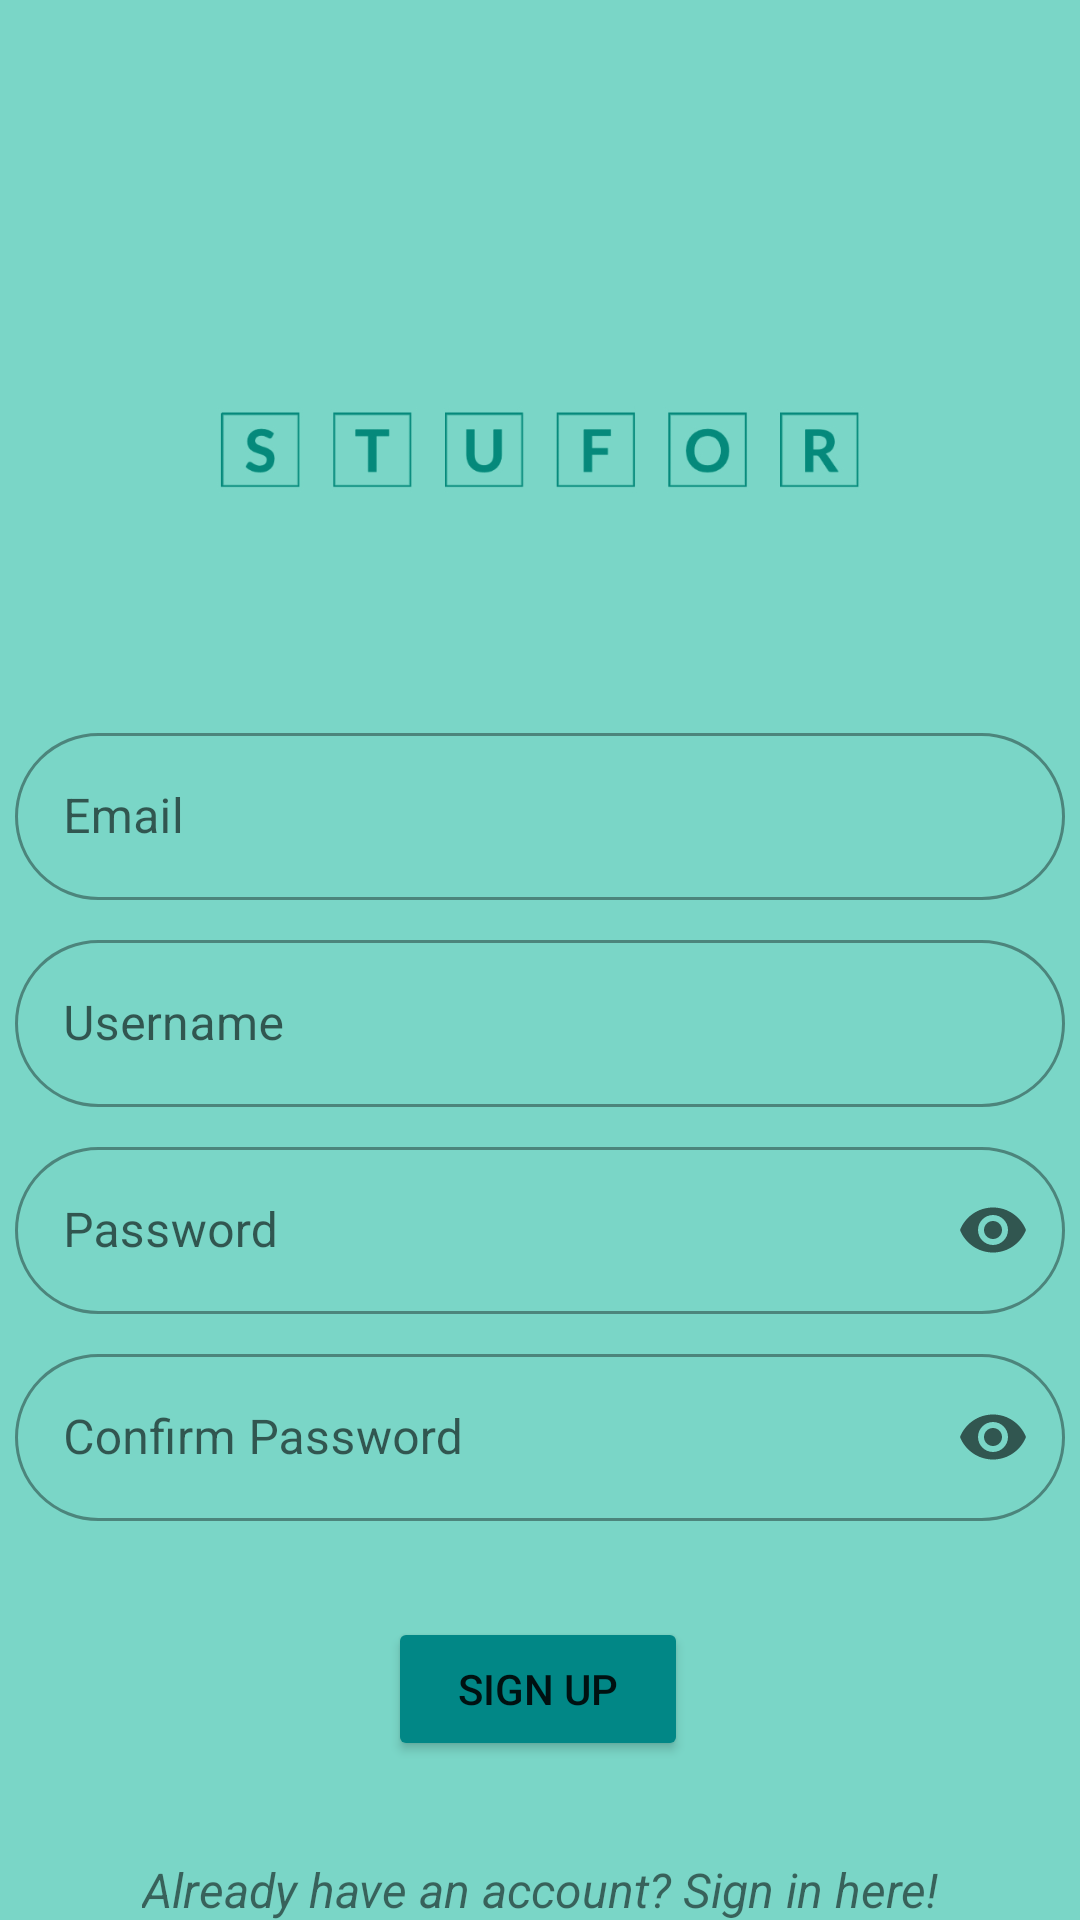

Produce the Android XML layout that renders to this screen, including the resource entries it uses.
<!-- AndroidManifest.xml: application theme Theme.StuFor -->
<!-- res/layout/fragment_register.xml -->
<?xml version="1.0" encoding="utf-8"?>
<androidx.constraintlayout.widget.ConstraintLayout xmlns:android="http://schemas.android.com/apk/res/android"
    xmlns:app="http://schemas.android.com/apk/res-auto"
    xmlns:tools="http://schemas.android.com/tools"
    android:layout_width="match_parent"
    android:layout_height="match_parent"
    android:background="@color/logo_color">

    <ImageView
        android:id="@+id/imageView"
        android:layout_width="300dp"
        android:layout_height="300dp"
        app:layout_constraintEnd_toEndOf="parent"
        app:layout_constraintStart_toStartOf="parent"
        app:layout_constraintTop_toTopOf="parent"
        app:srcCompat="@drawable/logo" />

    <com.google.android.material.textfield.TextInputLayout
        android:id="@+id/editTextEmail"
        style="@style/Widget.MaterialComponents.TextInputLayout.OutlinedBox"
        android:layout_width="350dp"
        android:layout_height="wrap_content"
        android:layout_marginBottom="8dp"
        android:hint="@string/email"
        app:boxCornerRadiusBottomEnd="32dp"
        app:boxCornerRadiusBottomStart="32dp"
        app:boxCornerRadiusTopEnd="32dp"
        app:boxCornerRadiusTopStart="32dp"
        app:layout_constraintBottom_toTopOf="@+id/editTextUsername"
        app:layout_constraintEnd_toEndOf="parent"
        app:layout_constraintStart_toStartOf="parent"
        app:startIconDrawable="@drawable/person_icon_black">

        <com.google.android.material.textfield.TextInputEditText
            android:layout_width="match_parent"
            android:layout_height="wrap_content"
            android:inputType="textEmailAddress" />
    </com.google.android.material.textfield.TextInputLayout>

    <com.google.android.material.textfield.TextInputLayout
        android:id="@+id/editTextUsername"
        style="@style/Widget.MaterialComponents.TextInputLayout.OutlinedBox"
        android:layout_width="350dp"
        android:layout_height="wrap_content"
        android:layout_marginTop="8dp"
        android:hint="@string/username"
        app:boxCornerRadiusBottomEnd="32dp"
        app:boxCornerRadiusBottomStart="32dp"
        app:boxCornerRadiusTopEnd="32dp"
        app:boxCornerRadiusTopStart="32dp"
        app:layout_constraintEnd_toEndOf="parent"
        app:layout_constraintStart_toStartOf="parent"
        app:layout_constraintTop_toBottomOf="@+id/imageView"
        app:startIconDrawable="@drawable/person_icon_black">

        <com.google.android.material.textfield.TextInputEditText
            android:layout_width="match_parent"
            android:layout_height="wrap_content"
            android:inputType="text" />
    </com.google.android.material.textfield.TextInputLayout>

    <com.google.android.material.textfield.TextInputLayout
        android:id="@+id/editTextPassword"
        style="@style/Widget.MaterialComponents.TextInputLayout.OutlinedBox"
        android:layout_width="350dp"
        android:layout_height="wrap_content"
        android:layout_marginTop="8dp"
        android:hint="@string/password"
        app:boxCornerRadiusBottomEnd="32dp"
        app:boxCornerRadiusBottomStart="32dp"
        app:boxCornerRadiusTopEnd="32dp"
        app:boxCornerRadiusTopStart="32dp"
        app:endIconMode="password_toggle"
        app:layout_constraintEnd_toEndOf="parent"
        app:layout_constraintHorizontal_bias="0.508"
        app:layout_constraintStart_toStartOf="parent"
        app:layout_constraintTop_toBottomOf="@+id/editTextUsername"
        app:startIconDrawable="@drawable/lock_icon">

        <com.google.android.material.textfield.TextInputEditText
            android:layout_width="match_parent"
            android:layout_height="wrap_content"
            android:inputType="textPassword" />
    </com.google.android.material.textfield.TextInputLayout>

    <com.google.android.material.textfield.TextInputLayout
        android:id="@+id/editTextConfirmPassword"
        style="@style/Widget.MaterialComponents.TextInputLayout.OutlinedBox"
        android:layout_width="350dp"
        android:layout_height="wrap_content"
        android:layout_marginTop="8dp"
        android:hint="@string/confirm_password"
        app:boxCornerRadiusBottomEnd="32dp"
        app:boxCornerRadiusBottomStart="32dp"
        app:boxCornerRadiusTopEnd="32dp"
        app:boxCornerRadiusTopStart="32dp"
        app:endIconMode="password_toggle"
        app:layout_constraintEnd_toEndOf="parent"
        app:layout_constraintHorizontal_bias="0.491"
        app:layout_constraintStart_toStartOf="parent"
        app:layout_constraintTop_toBottomOf="@+id/editTextPassword"
        app:startIconDrawable="@drawable/lock_icon">

        <com.google.android.material.textfield.TextInputEditText
            android:layout_width="match_parent"
            android:layout_height="wrap_content"
            android:inputType="textPassword" />
    </com.google.android.material.textfield.TextInputLayout>

    <Button
        android:id="@+id/btnSignUp"
        android:layout_width="100dp"
        android:layout_height="wrap_content"
        android:layout_marginTop="32dp"
        android:backgroundTint="@color/teal_700"
        android:text="@string/sign_up"
        app:cornerRadius="32dp"
        app:layout_constraintEnd_toEndOf="parent"
        app:layout_constraintHorizontal_bias="0.498"
        app:layout_constraintStart_toStartOf="parent"
        app:layout_constraintTop_toBottomOf="@+id/editTextConfirmPassword"
        tools:ignore="TextContrastCheck" />

    <TextView
        android:id="@+id/textViewLogin"
        android:layout_width="wrap_content"
        android:layout_height="wrap_content"
        android:layout_marginTop="32dp"
        android:text="Already have an account? Sign in here!"
        android:textSize="16sp"
        android:textStyle="italic"
        app:layout_constraintEnd_toEndOf="parent"
        app:layout_constraintStart_toStartOf="parent"
        app:layout_constraintTop_toBottomOf="@+id/btnSignUp" />

</androidx.constraintlayout.widget.ConstraintLayout>
<!-- resources referenced by this layout -->
<resources>
  <color name="logo_color">#7ad6c7</color>
  <color name="teal_700">#FF018786</color>
  <!-- drawable logo: jpg bitmap (drawable, 47925 bytes) -->
  <string name="confirm_password">Confirm Password</string>
  <string name="email">Email</string>
  <string name="password">Password</string>
  <string name="sign_up">Sign up</string>
  <string name="username">Username</string>
  <style name="Theme.StuFor" parent="Theme.MaterialComponents.DayNight.NoActionBar">
          
          <item name="colorPrimary">@color/logo_color</item>
          <item name="colorPrimaryVariant">@color/teal_700</item>
          <item name="colorOnPrimary">@color/white</item>
          
          <item name="colorSecondary">@color/logo_color</item>
          <item name="colorSecondaryVariant">@color/teal_700</item>
          <item name="colorOnSecondary">@color/black</item>
          
          <item name="android:statusBarColor" tools:targetApi="l">?attr/colorPrimaryVariant</item>
          
      </style>
  <color name="white">#FFFFFFFF</color>
  <color name="black">#FF000000</color>
</resources>
